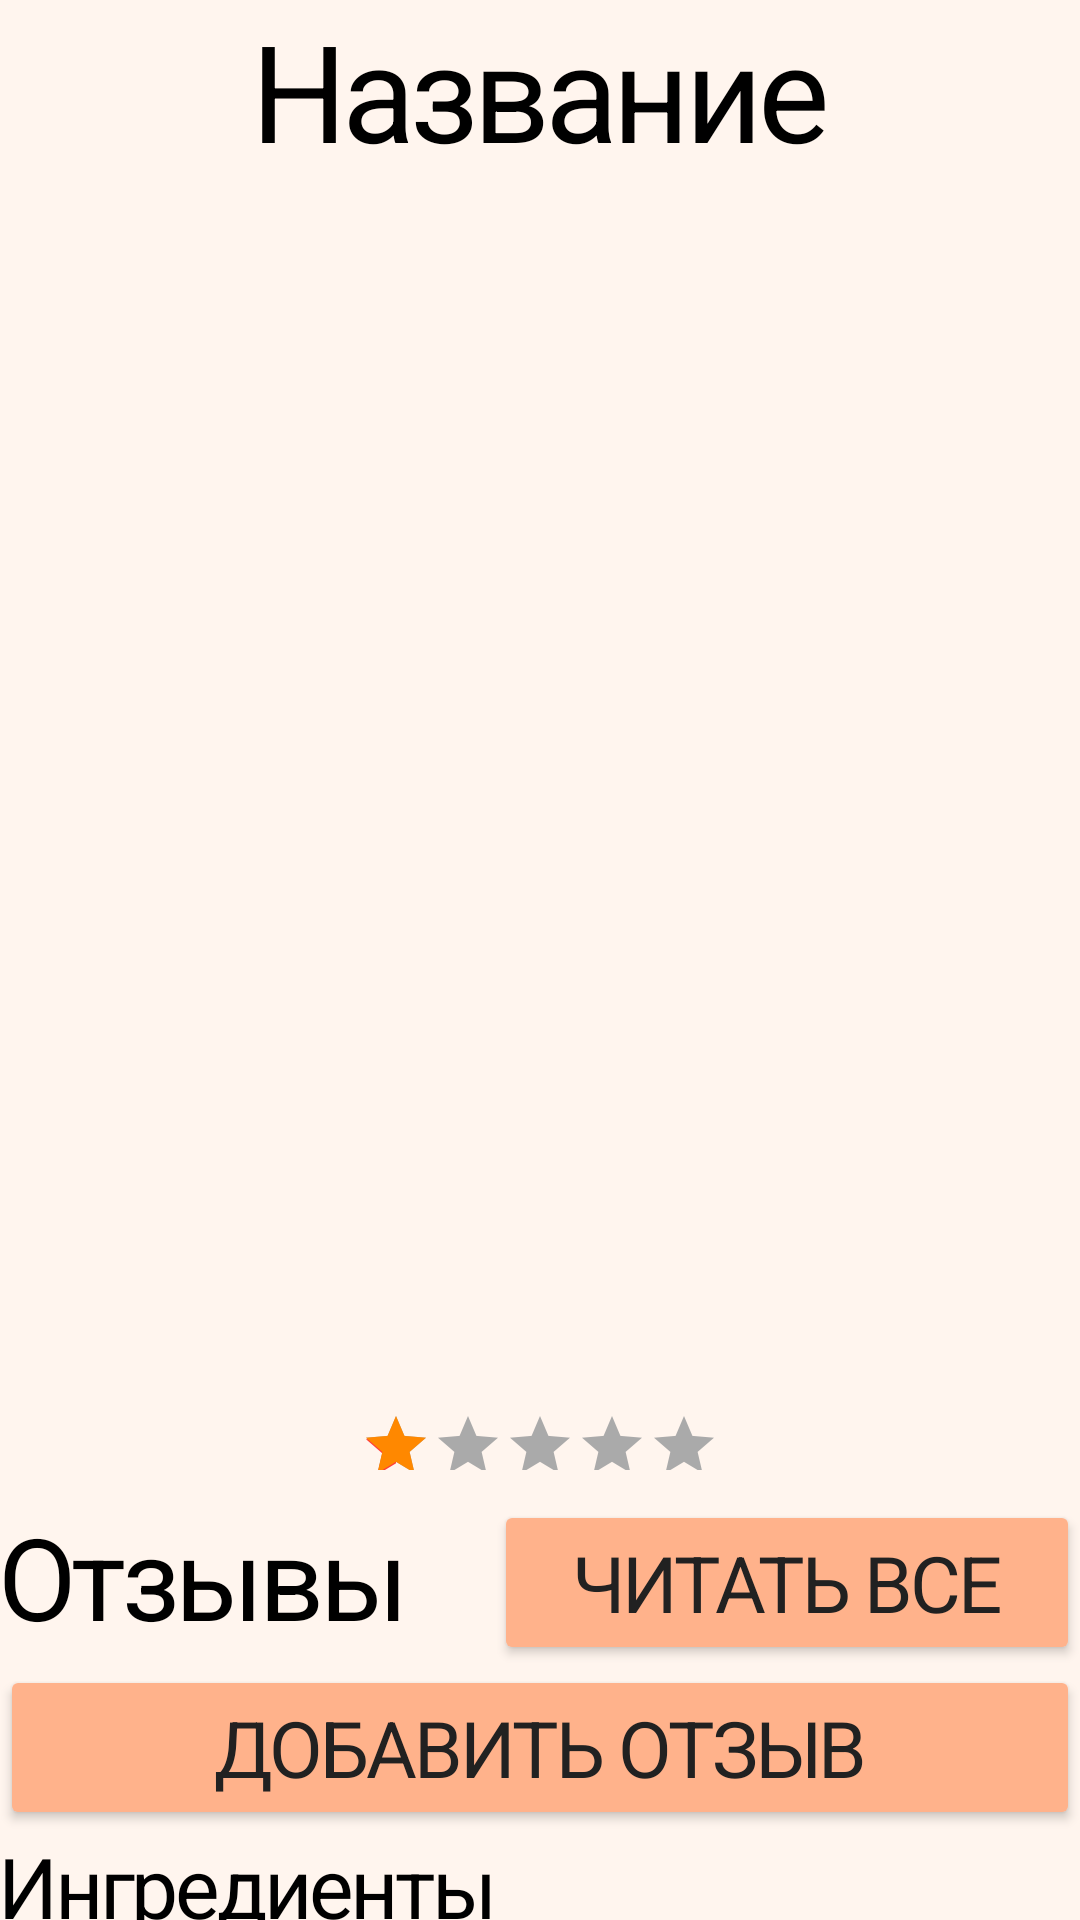

Produce the Android XML layout that renders to this screen, including the resource entries it uses.
<!-- AndroidManifest.xml: activity theme AppTheme.NoActionBar -->
<!-- res/layout/activity_description.xml -->
<?xml version="1.0" encoding="utf-8"?>
<androidx.constraintlayout.widget.ConstraintLayout xmlns:android="http://schemas.android.com/apk/res/android"
    xmlns:app="http://schemas.android.com/apk/res-auto"
    xmlns:tools="http://schemas.android.com/tools"
    android:layout_width="match_parent"
    android:layout_height="match_parent"
    android:background="#00FFFFFF"
    android:orientation="vertical"
    tools:context=".DescriptionActivity">

    <androidx.core.widget.NestedScrollView
        android:id="@+id/nestedScrollView2"
        android:layout_width="match_parent"
        android:layout_height="wrap_content"
        android:fillViewport="true"
        app:layout_constraintEnd_toEndOf="parent"
        app:layout_constraintStart_toStartOf="parent"
        app:layout_constraintTop_toTopOf="parent"
        tools:ignore="ScrollViewCount,SpeakableTextPresentCheck">

        <LinearLayout
            android:layout_width="match_parent"
            android:layout_height="wrap_content"
            android:orientation="vertical">

            <TextView
                android:id="@+id/textViewRecipeName"
                android:layout_width="match_parent"
                android:layout_height="wrap_content"
                android:gravity="center_horizontal"
                android:text="@string/name_recipe"
                android:textAppearance="@style/title_text" />

            <ImageView
                android:id="@+id/imageView"
                android:layout_width="400dp"
                android:layout_height="400dp"
                android:layout_gravity="center_horizontal"
                android:contentDescription="@string/empty_image"
                tools:srcCompat="@tools:sample/backgrounds/scenic" />

            <Button
                android:id="@+id/buttonEditRecipe"
                style="@style/buttonLongMain"
                android:layout_width="match_parent"
                android:layout_height="wrap_content"
                android:text="@string/edit_recipe"
                android:visibility="gone" />

            <Button
                android:id="@+id/buttonShareRecipe"
                style="@style/buttonLongMain"
                android:layout_width="match_parent"
                android:layout_height="wrap_content"
                android:text="@string/shared_recipe"
                android:textSize="28sp"
                android:visibility="gone" />

            <LinearLayout
                android:id="@+id/linearLayoutCheckReviews"
                android:layout_width="match_parent"
                android:layout_height="match_parent"
                android:orientation="vertical">

                <RatingBar
                    android:id="@+id/ratingBar"
                    android:layout_width="wrap_content"
                    android:layout_height="40dp"
                    android:layout_gravity="center"
                    android:contentDescription="@string/rating"
                    android:numStars="5"
                    android:progressBackgroundTint="@android:color/darker_gray"
                    android:progressTint="@android:color/holo_orange_dark"
                    android:rating="1"
                    android:scaleX="0.5"
                    android:scaleY="0.5"
                    android:stepSize="0.5" />

                <LinearLayout
                    android:layout_width="match_parent"
                    android:layout_height="match_parent"
                    android:orientation="vertical">

                    <LinearLayout
                        android:layout_width="match_parent"
                        android:layout_height="match_parent"
                        android:orientation="horizontal">

                        <LinearLayout
                            android:layout_width="wrap_content"
                            android:layout_height="match_parent"
                            android:layout_weight="1"
                            android:orientation="vertical">

                            <TextView
                                android:id="@+id/textViewTextComment"
                                android:layout_width="match_parent"
                                android:layout_height="wrap_content"
                                android:text="@string/comment"
                                android:textAppearance="@style/second_title_text"
                                android:textColor="@color/black"
                                android:textSize="38sp" />

                        </LinearLayout>

                        <Button
                            android:id="@+id/buttonReadAll"
                            style="@style/buttonLongMain"
                            android:layout_width="wrap_content"
                            android:layout_height="wrap_content"
                            android:layout_weight="1"
                            android:text="@string/read_all" />

                    </LinearLayout>

                    <androidx.recyclerview.widget.RecyclerView
                        android:id="@+id/recyclerViewFastComment"
                        android:layout_width="match_parent"
                        android:layout_height="wrap_content"
                        android:layout_gravity="center"
                        android:nestedScrollingEnabled="false"
                        android:visibility="visible" />

                    <Button
                        android:id="@+id/buttonAddFastComment"
                        style="@style/buttonLongMain"
                        android:layout_width="match_parent"
                        android:layout_height="wrap_content"
                        android:text="@string/add_comment" />
                </LinearLayout>

            </LinearLayout>

            <TextView
                android:id="@+id/textViewViewRecipeIngredient"
                android:layout_width="match_parent"
                android:layout_height="wrap_content"
                android:text="@string/list_item_name_ingredient"
                android:textAppearance="@style/second_title_text"
                android:textSize="28sp" />

            <LinearLayout
                android:layout_width="match_parent"
                android:layout_height="match_parent"
                android:orientation="vertical">

                <androidx.recyclerview.widget.RecyclerView
                    android:id="@+id/recyclerViewIngredient"
                    android:layout_width="match_parent"
                    android:layout_height="wrap_content"
                    android:nestedScrollingEnabled="false" />

            </LinearLayout>

            <TextView
                android:id="@+id/textViewViewRecipeStep"
                android:layout_width="match_parent"
                android:layout_height="wrap_content"
                android:text="@string/list_item_name_recipe"
                android:textAppearance="@style/second_title_text"
                android:textSize="28sp" />

            <LinearLayout
                android:layout_width="match_parent"
                android:layout_height="wrap_content"
                android:orientation="vertical">

                <androidx.recyclerview.widget.RecyclerView
                    android:id="@+id/recyclerViewStep"
                    android:layout_width="match_parent"
                    android:layout_height="wrap_content"
                    android:nestedScrollingEnabled="false" />
            </LinearLayout>

            <TextView
                android:id="@+id/textViewThanks"
                android:layout_width="match_parent"
                android:layout_height="wrap_content"
                android:layout_marginBottom="20dp"
                android:gravity="center_horizontal"
                android:text="@string/thanks"
                android:textAppearance="@style/second_title_text" />

            <LinearLayout
                android:id="@+id/linearLayoutAdminPanelRecipe"
                android:layout_width="match_parent"
                android:layout_height="match_parent"
                android:orientation="horizontal"
                android:visibility="gone">

                <Button
                    android:id="@+id/buttonRejectRecipe"
                    style="@style/buttonLongMain"
                    android:layout_width="wrap_content"
                    android:layout_height="wrap_content"
                    android:layout_weight="1"
                    android:text="@string/reject_recipe" />

                <Button
                    android:id="@+id/buttonApproveRecipe"
                    style="@style/buttonLongMain"
                    android:layout_width="wrap_content"
                    android:layout_height="wrap_content"
                    android:layout_weight="1"
                    android:text="@string/approve_recipe" />

            </LinearLayout>

            <Button
                android:id="@+id/buttonRemoveRecipe"
                style="@style/buttonLongMain"
                android:layout_width="match_parent"
                android:layout_height="0dp"
                android:layout_weight="1"
                android:text="@string/delete_recipe"
                android:visibility="gone" />

        </LinearLayout>
    </androidx.core.widget.NestedScrollView>

</androidx.constraintlayout.widget.ConstraintLayout>
<!-- resources referenced by this layout -->
<resources>
  <color name="black">#FF000000</color>
  <string name="add_comment">ДОБАВИТЬ ОТЗЫВ</string>
  <string name="approve_recipe">Одобрить</string>
  <string name="comment">Отзывы</string>
  <string name="delete_recipe">Удалить рецепт</string>
  <string name="edit_recipe">Редактировать рецепт</string>
  <string name="empty_image">Вы должны вставить изображение</string>
  <string name="list_item_name_ingredient">Ингредиенты</string>
  <string name="list_item_name_recipe">Приготовление</string>
  <string name="name_recipe">Название</string>
  <string name="rating">Рейтинг</string>
  <string name="read_all">ЧИТАТЬ ВСЕ</string>
  <string name="reject_recipe">Отклонить</string>
  <string name="shared_recipe">Поделиться рецептом</string>
  <string name="thanks">ПРИЯТНОГО АППЕТИТА!</string>
  <style name="buttonLongMain">
          <item name="android:textAppearance">@style/mainTextAmatic</item>
          <item name="android:textColor">#212121</item>
          <item name="android:gravity">bottom|center_horizontal</item>
          <item name="backgroundTint">#FFB28B</item>
          <item name="android:textSize">26sp</item>
      </style>
  <style name="second_title_text">
          <item name="android:textSize">36sp</item>
          <item name="lineHeight">32sp</item>
          <item name="android:letterSpacing">-0.04</item>
          <item name="android:textColor">#212121</item>
          <item name="fontFamily">@font/amatic_sc_bold</item>
      </style>
  <style name="title_text">
          <item name="android:textSize">45sp</item>
          <item name="lineHeight">32sp</item>
          <item name="android:letterSpacing">-0.04</item>
          <item name="android:textColor">#212121</item>
          <item name="fontFamily">@font/amatic_sc_bold</item>
      </style>
  <style name="AppTheme.NoActionBar" parent="Theme.MaterialComponents">
          <item name="windowActionBar">false</item>
          <item name="windowNoTitle">true</item>
          <item name="android:textColor">@color/black</item>
          <item name="android:background">#FFF5EE</item>
          <item name="colorSecondary">#FF3B3B</item>
      </style>
  <style name="mainTextAmatic">
          <item name="android:textSize">35sp</item>
          <item name="android:letterSpacing">-0.04</item>
          <item name="fontFamily">@font/amatic_sc_bold</item>
      </style>
</resources>
